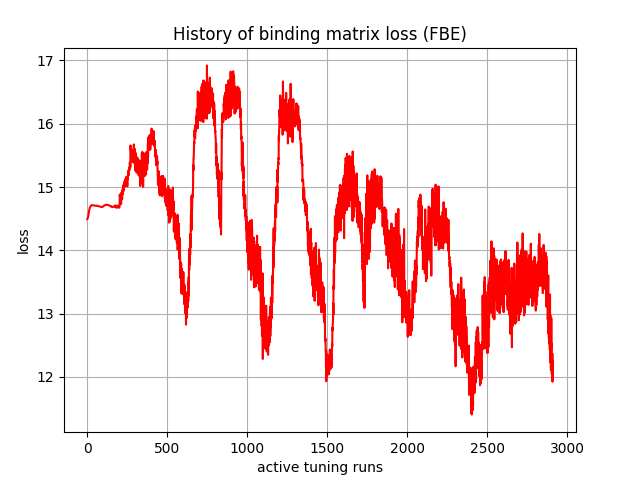

Data behind this chart, as committed beside it:
, 0
0, 14.49
1, 14.5
2, 14.5
3, 14.51
4, 14.52
5, 14.53
6, 14.54
7, 14.56
8, 14.57
9, 14.59
10, 14.6
11, 14.62
12, 14.63
13, 14.64
14, 14.65
15, 14.66
16, 14.67
17, 14.68
18, 14.68
19, 14.69
20, 14.69
21, 14.7
22, 14.7
23, 14.7
24, 14.71
25, 14.71
26, 14.71
27, 14.71
28, 14.71
29, 14.71
30, 14.71
31, 14.71
32, 14.71
33, 14.71
34, 14.71
35, 14.71
36, 14.71
37, 14.71
38, 14.71
39, 14.71
40, 14.71
41, 14.71
42, 14.71
43, 14.71
44, 14.71
45, 14.71
46, 14.71
47, 14.71
48, 14.71
49, 14.71
50, 14.71
51, 14.71
52, 14.71
53, 14.7
54, 14.7
55, 14.7
56, 14.7
57, 14.7
58, 14.7
59, 14.7
... 2,850 more rows
